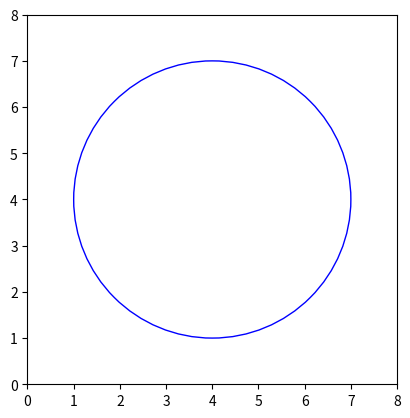

Source code (Python):
import matplotlib.pyplot as plt

class Punto:
    def __init__(self, x, y):
        self.x = x
        self.y = y

    def __str__(self):
        return f"({self.x},{self.y})"
    
    def getX(self):
        return self.x
    def getY(self):
        return self.y        

class Circulo:
    def __init__(self, centro:Punto, radio):
        self.centro = centro
        self.radio = radio

    def __str__(self):
        return f"Circulo con centro {self.centro} y radio {self.radio}"
    
    def dibujaCirculo(self):
        centro = (self.centro.getX(), self.centro.getY())
        radio = self.radio      
        fig, ax = plt.subplots()  
        circulo = plt.Circle(centro, radio, color='b', fill=False)    
        ax.add_patch(circulo)
        ax.set_xlim(centro[0] - radio - 1, centro[0] + radio + 1)
        ax.set_ylim(centro[1] - radio - 1, centro[1] + radio + 1)
   
        ax.set_aspect('equal')
        plt.show()
p = Punto(4,4)
circulo = Circulo(p, 3)
print(circulo)
circulo.dibujaCirculo()   
